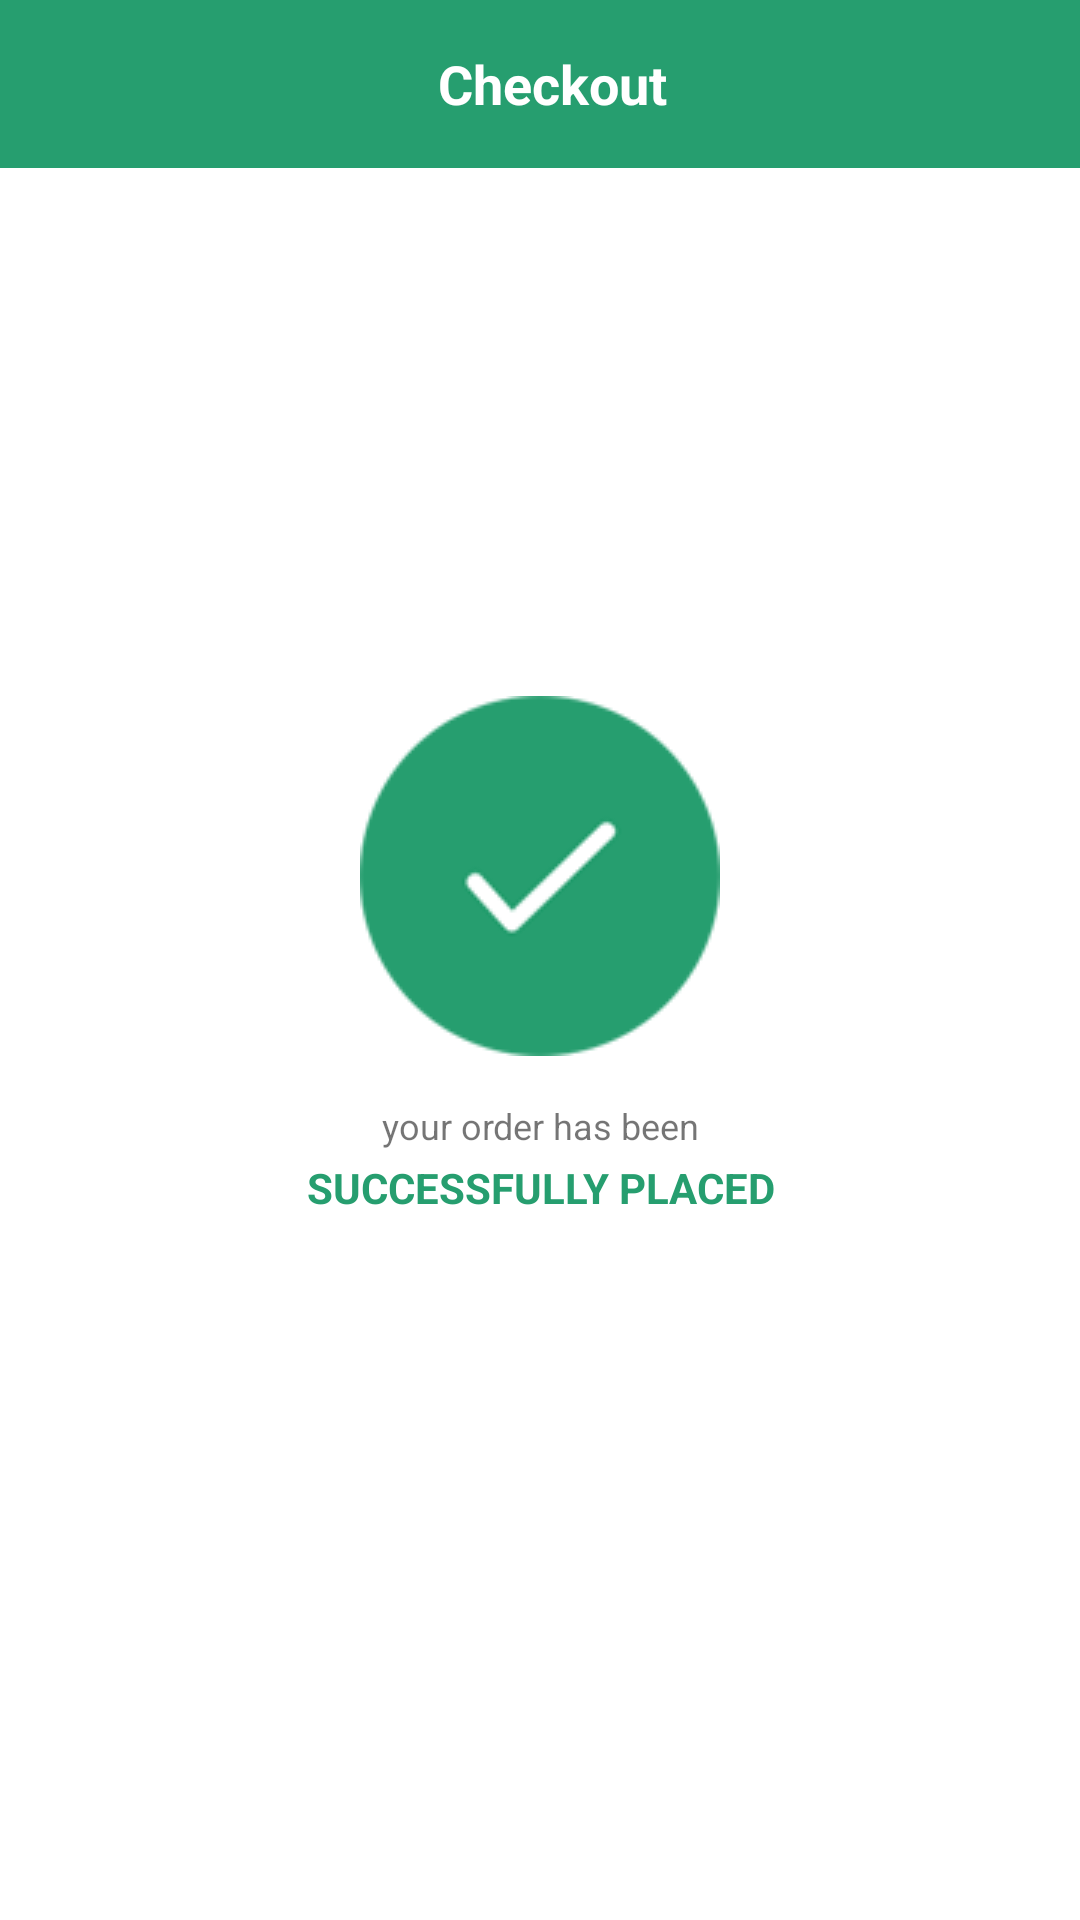

This screen was rendered from an Android layout file. Write that file and the resources it references.
<!-- AndroidManifest.xml: application theme AppTheme -->
<!-- res/layout/activity_confirmation_screen.xml -->
<?xml version="1.0" encoding="utf-8"?>
<LinearLayout xmlns:android="http://schemas.android.com/apk/res/android"
    xmlns:tools="http://schemas.android.com/tools"
    android:layout_width="match_parent"
    android:layout_height="match_parent"
    android:orientation="vertical"
    android:background="@color/white"
    android:layout_marginBottom="?attr/actionBarSize"
    tools:context=".Fragments.Checkout_fragment">

    <LinearLayout
        android:layout_width="match_parent"
        android:layout_height="wrap_content"
        android:orientation="vertical">

        <android.support.design.widget.AppBarLayout
            android:layout_width="match_parent"
            android:layout_height="wrap_content"
            android:theme="@style/AppTheme.AppBarOverlay">

            <android.support.v7.widget.Toolbar xmlns:android="http://schemas.android.com/apk/res/android"
                xmlns:app="http://schemas.android.com/apk/res-auto"
                android:id="@+id/toolbar_cart"
                android:layout_width="match_parent"
                android:layout_height="?attr/actionBarSize"
                android:background="@color/colorPrimaryDark"
                app:popupTheme="@style/ThemeOverlay.AppCompat.Light"
                app:theme="@style/ThemeOverlay.AppCompat.Dark.ActionBar">

                <LinearLayout
                    android:layout_width="match_parent"
                    android:layout_height="wrap_content"
                    android:orientation="horizontal"
                    android:weightSum="6">

                    <LinearLayout
                        android:id="@+id/lv_close"
                        android:layout_width="match_parent"
                        android:layout_height="match_parent"
                        android:layout_gravity="center|start"
                        android:layout_marginLeft="10dp"
                        android:layout_weight="2.7"
                        android:gravity="center|start"
                        android:orientation="vertical">

                        <ImageView
                            android:layout_width="wrap_content"
                            android:layout_height="wrap_content"
                            android:src="@drawable/ic_close_black_18dp" />
                    </LinearLayout>

                    <LinearLayout
                        android:layout_width="match_parent"
                        android:layout_height="match_parent"
                        android:layout_gravity="center|start"
                        android:layout_marginLeft="15dp"
                        android:layout_weight="0.8"
                        android:gravity="center"
                        android:orientation="vertical">

                        <TextView
                            android:layout_width="wrap_content"
                            android:layout_height="wrap_content"
                            android:text="Checkout"
                            android:textColor="@color/white"
                            android:textSize="18sp"
                            android:textStyle="bold" />
                    </LinearLayout>

                    <LinearLayout
                        android:layout_width="match_parent"
                        android:layout_height="match_parent"
                        android:layout_gravity="center"
                        android:layout_weight="2.5"
                        android:gravity="center">

                        <TextView
                            android:layout_width="wrap_content"
                            android:layout_height="wrap_content"
                            android:layout_gravity="center"
                            android:gravity="center"
                            android:textColor="@color/white"
                            android:textSize="12sp"
                            android:textStyle="bold" />
                    </LinearLayout>
                </LinearLayout>
            </android.support.v7.widget.Toolbar>

        </android.support.design.widget.AppBarLayout>
    </LinearLayout>

    <LinearLayout
        android:id="@+id/sucess"
        android:layout_width="match_parent"
        android:layout_height="match_parent"
        android:orientation="vertical"
        android:visibility="visible"
        android:weightSum="4">


        <LinearLayout
            android:layout_width="match_parent"
            android:layout_height="match_parent"
            android:layout_gravity="center"
            android:layout_weight="0.4"
            android:gravity="center"
            android:orientation="vertical">
            <LinearLayout
                android:layout_width="match_parent"
                android:layout_height="wrap_content"
                android:layout_gravity="center"
                android:gravity="center"
                android:orientation="vertical">

                <ImageView
                    android:layout_width="wrap_content"
                    android:layout_height="wrap_content"
                    android:src="@drawable/order_success" />
            </LinearLayout>
            <TextView
                android:layout_width="wrap_content"
                android:layout_height="wrap_content"
                android:layout_gravity="center"
                android:gravity="center"
                android:paddingTop="15dp"
                android:paddingBottom="3dp"
                android:text="@string/yourorderbeen"
                android:textSize="12sp" />

            <TextView
                android:layout_width="wrap_content"
                android:layout_height="wrap_content"
                android:layout_gravity="center"
                android:gravity="center"
                android:text="@string/successfully"
                android:textColor="@color/colorPrimaryDark"
                android:textSize="14sp"
                android:textStyle="bold" />


        </LinearLayout>


        <LinearLayout
            android:id="@+id/lv_track_order"
            android:layout_width="match_parent"
            android:layout_height="match_parent"
            android:layout_gravity="center"
            android:layout_weight="3.6"
            android:gravity="center"
            android:orientation="horizontal"
            android:weightSum="4">

            <LinearLayout
                android:layout_width="match_parent"
                android:layout_height="match_parent"
                android:layout_gravity="center"
                android:layout_weight="0.4"
                android:gravity="center"
                android:orientation="horizontal">

                <TextView
                    android:layout_width="wrap_content"
                    android:layout_height="wrap_content"
                    android:layout_gravity="center"
                    android:gravity="center"
                    android:textColor="@color/white"
                    android:textSize="16sp" />


            </LinearLayout>

            <LinearLayout
                android:layout_width="match_parent"
                android:layout_height="match_parent"
                android:layout_gravity="center"
                android:layout_weight="3.6"
                android:gravity="center"
                android:orientation="vertical">

                <ImageView
                    android:id="@+id/iv_place_order"
                    android:layout_width="wrap_content"
                    android:layout_height="wrap_content"
                    android:src="@drawable/ic_keyboard_arrow_right_black_24dp" />
            </LinearLayout>


        </LinearLayout>
    </LinearLayout>


</LinearLayout>
<!-- resources referenced by this layout -->
<resources>
  <color name="colorPrimaryDark">#269e6f</color>
  <color name="white">#ffffff</color>
  <!-- drawable order_success: png bitmap (drawable, 4044 bytes) -->
  <string name="successfully">SUCCESSFULLY PLACED</string>
  <string name="yourorderbeen">your order has been</string>
  <style name="AppTheme.AppBarOverlay" parent="ThemeOverlay.AppCompat.Dark.ActionBar" />
  <style name="AppTheme" parent="Theme.AppCompat.Light.DarkActionBar">
          
          <item name="colorPrimary">@color/colorPrimary</item>
          <item name="colorPrimaryDark">@color/colorPrimaryDark</item>
          <item name="colorAccent">@color/colorAccent</item>
      </style>
  <color name="colorPrimary">#36ba86</color>
  <color name="colorAccent">#D81B60</color>
</resources>
